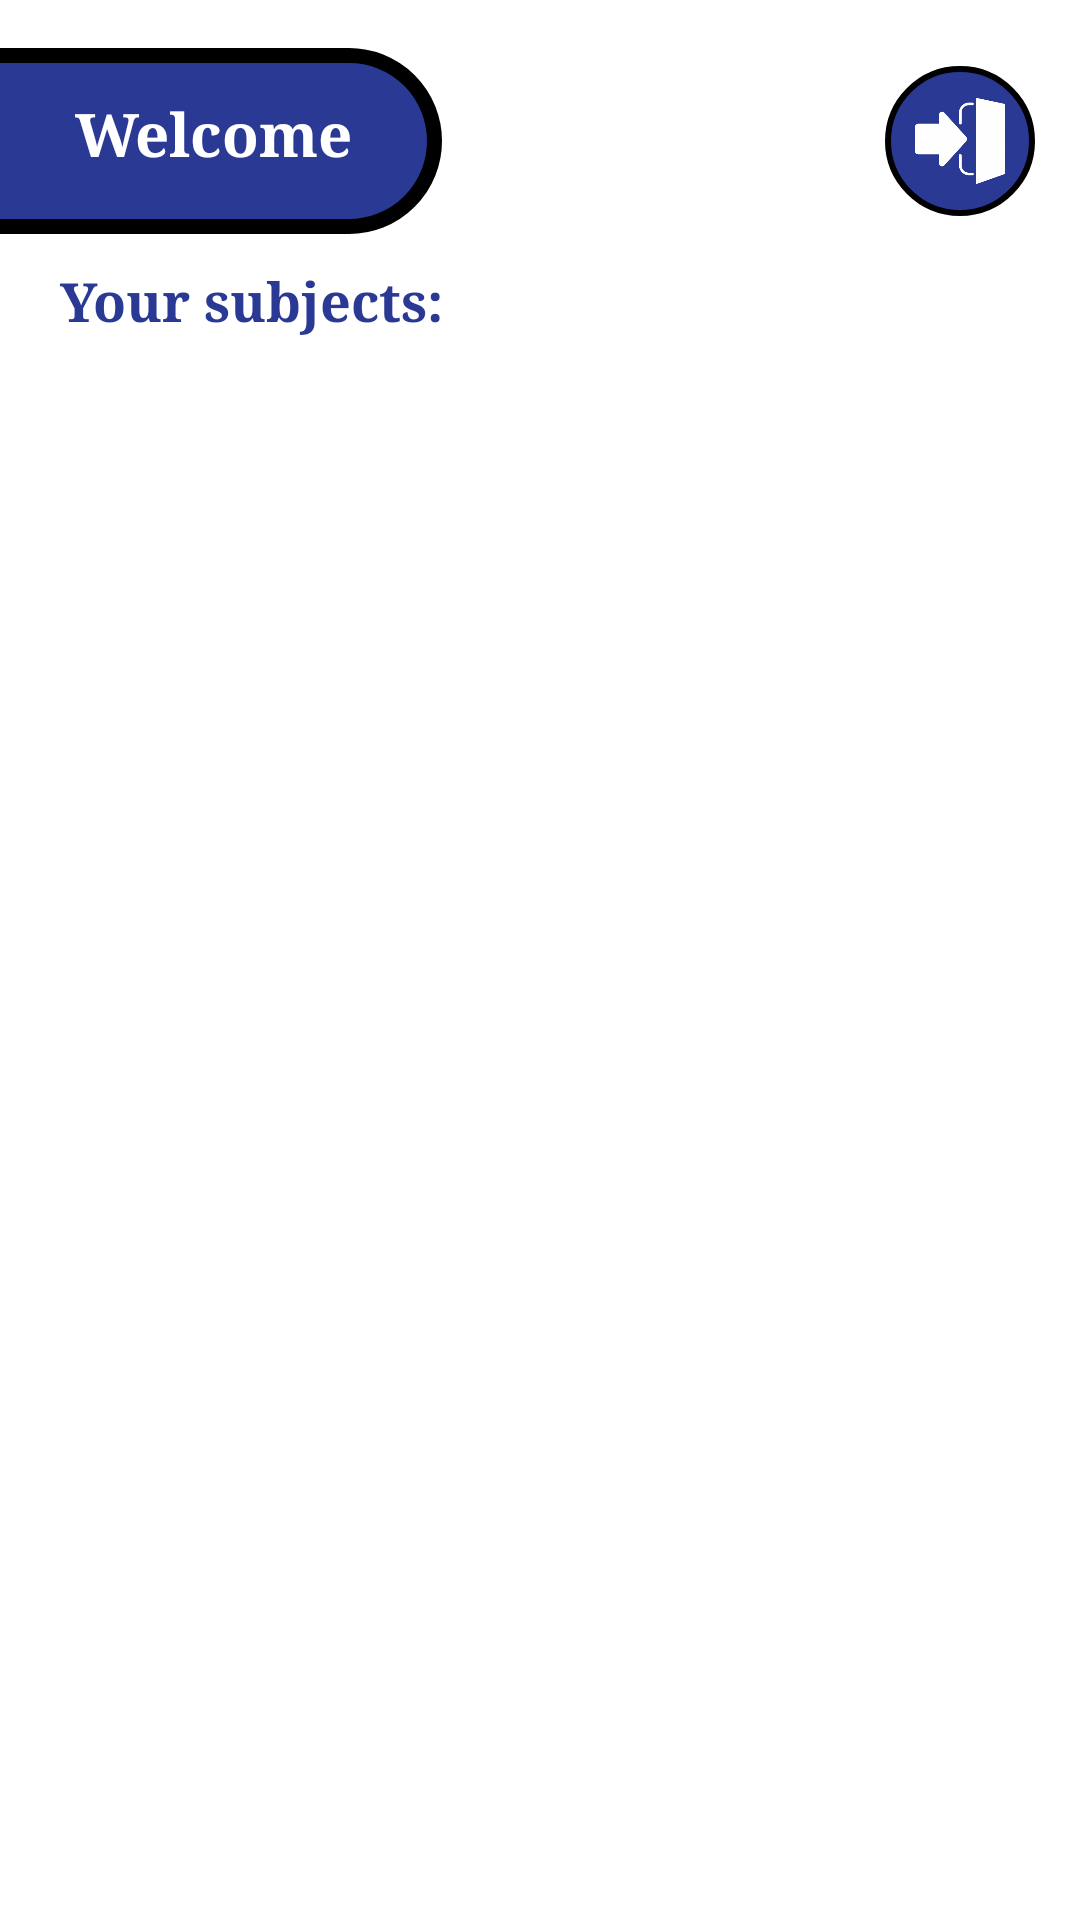

Produce the Android XML layout that renders to this screen, including the resource entries it uses.
<!-- AndroidManifest.xml: application theme Theme.Tutora -->
<!-- res/layout/fragment_student_home.xml -->
<?xml version="1.0" encoding="utf-8"?>
<FrameLayout xmlns:android="http://schemas.android.com/apk/res/android"
    xmlns:app="http://schemas.android.com/apk/res-auto"
    xmlns:tools="http://schemas.android.com/tools"
    android:id="@+id/studentHomeFragment"
    android:layout_width="match_parent"
    android:layout_height="match_parent"
    tools:context=".fragments.StudentHomeFragment">

    <androidx.constraintlayout.widget.ConstraintLayout
        android:layout_width="match_parent"
        android:layout_height="match_parent"
        android:background="@drawable/white_abstract_wallpaper_23_2148830026">

        <ImageView
            android:id="@+id/studentHomeTitleBck"
            android:layout_width="0dp"
            android:layout_height="62dp"
            android:layout_marginStart="-10dp"
            android:layout_marginTop="16dp"
            android:layout_marginEnd="-30dp"
            android:src="@drawable/title_background"
            app:layout_constraintEnd_toEndOf="@+id/studentHomeTitle"
            app:layout_constraintStart_toStartOf="parent"
            app:layout_constraintTop_toTopOf="parent" />

        <TextView
            android:id="@+id/studentHomeTitle"
            android:layout_width="wrap_content"
            android:layout_height="wrap_content"
            android:layout_marginStart="25dp"
            android:layout_marginTop="15dp"
            android:fontFamily="serif"
            android:text="Welcome"
            android:textColor="@color/white"
            android:textSize="20dp"
            android:textStyle="bold"
            app:layout_constraintStart_toStartOf="parent"
            app:layout_constraintTop_toTopOf="@+id/studentHomeTitleBck" />

        <androidx.appcompat.widget.AppCompatImageButton
            android:id="@+id/studentHomeLogout"
            android:layout_width="50dp"
            android:layout_height="50dp"
            android:layout_marginTop="22dp"
            android:layout_marginEnd="15dp"
            android:background="@drawable/back_btn_blue"
            android:padding="10dp"
            android:scaleType="fitCenter"
            android:src="@drawable/exit_icon_exit_icon_11553390342opn2diup1c"
            app:layout_constraintEnd_toEndOf="parent"
            app:layout_constraintTop_toTopOf="parent" />

        <TextView
            android:id="@+id/studentHomeListTitle"
            android:layout_width="wrap_content"
            android:layout_height="wrap_content"
            android:layout_marginStart="20dp"
            android:layout_marginTop="10dp"
            android:fontFamily="serif"
            android:text="Your subjects:"
            android:textColor="@color/blue"
            android:textSize="18sp"
            android:textStyle="bold"
            app:layout_constraintStart_toStartOf="parent"
            app:layout_constraintTop_toBottomOf="@+id/studentHomeTitleBck" />

        <androidx.recyclerview.widget.RecyclerView
            android:id="@+id/studentHomeSubjectRecyclerView"
            android:layout_width="409dp"
            android:layout_height="609dp"
            android:layout_marginTop="10dp"
            app:layout_constraintEnd_toEndOf="parent"
            app:layout_constraintStart_toStartOf="parent"
            app:layout_constraintTop_toBottomOf="@+id/studentHomeListTitle" />

    </androidx.constraintlayout.widget.ConstraintLayout>
</FrameLayout>
<!-- resources referenced by this layout -->
<resources>
  <color name="blue">#2A3993</color>
  <color name="white">#FFFFFFFF</color>
  <!-- drawable back_btn_blue (drawable) -->
  <?xml version="1.0" encoding="utf-8"?>
  <shape xmlns:android="http://schemas.android.com/apk/res/android"
      android:shape="oval">
      <solid android:color="@color/blue"/>
      <stroke android:width="2dp" android:color="@color/black"/>
  </shape>
  <!-- drawable exit_icon_exit_icon_11553390342opn2diup1c: png bitmap (drawable, 29632 bytes) -->
  <!-- drawable title_background (drawable) -->
  <?xml version="1.0" encoding="utf-8"?>
  <shape xmlns:android="http://schemas.android.com/apk/res/android"
      android:shape="rectangle">
      <solid android:color="@color/blue"/>
      <corners android:bottomRightRadius="50dp" android:topRightRadius="50dp"/>
      <stroke android:width="5dp" android:color="@color/black"/>
  </shape>
  <style name="Theme.Tutora" parent="Theme.MaterialComponents.DayNight.NoActionBar">
          
          <item name="colorPrimary">@color/purple_500</item>
          <item name="colorPrimaryVariant">@color/purple_700</item>
          <item name="colorOnPrimary">@color/white</item>
          
          <item name="colorSecondary">@color/teal_200</item>
          <item name="colorSecondaryVariant">@color/teal_700</item>
          <item name="colorOnSecondary">@color/black</item>
          
          <item name="android:statusBarColor">?attr/colorPrimaryVariant</item>
          
      </style>
  <color name="black">#FF000000</color>
  <color name="purple_500">#FF6200EE</color>
  <color name="purple_700">#FF3700B3</color>
  <color name="teal_200">#FF03DAC5</color>
  <color name="teal_700">#FF018786</color>
</resources>
